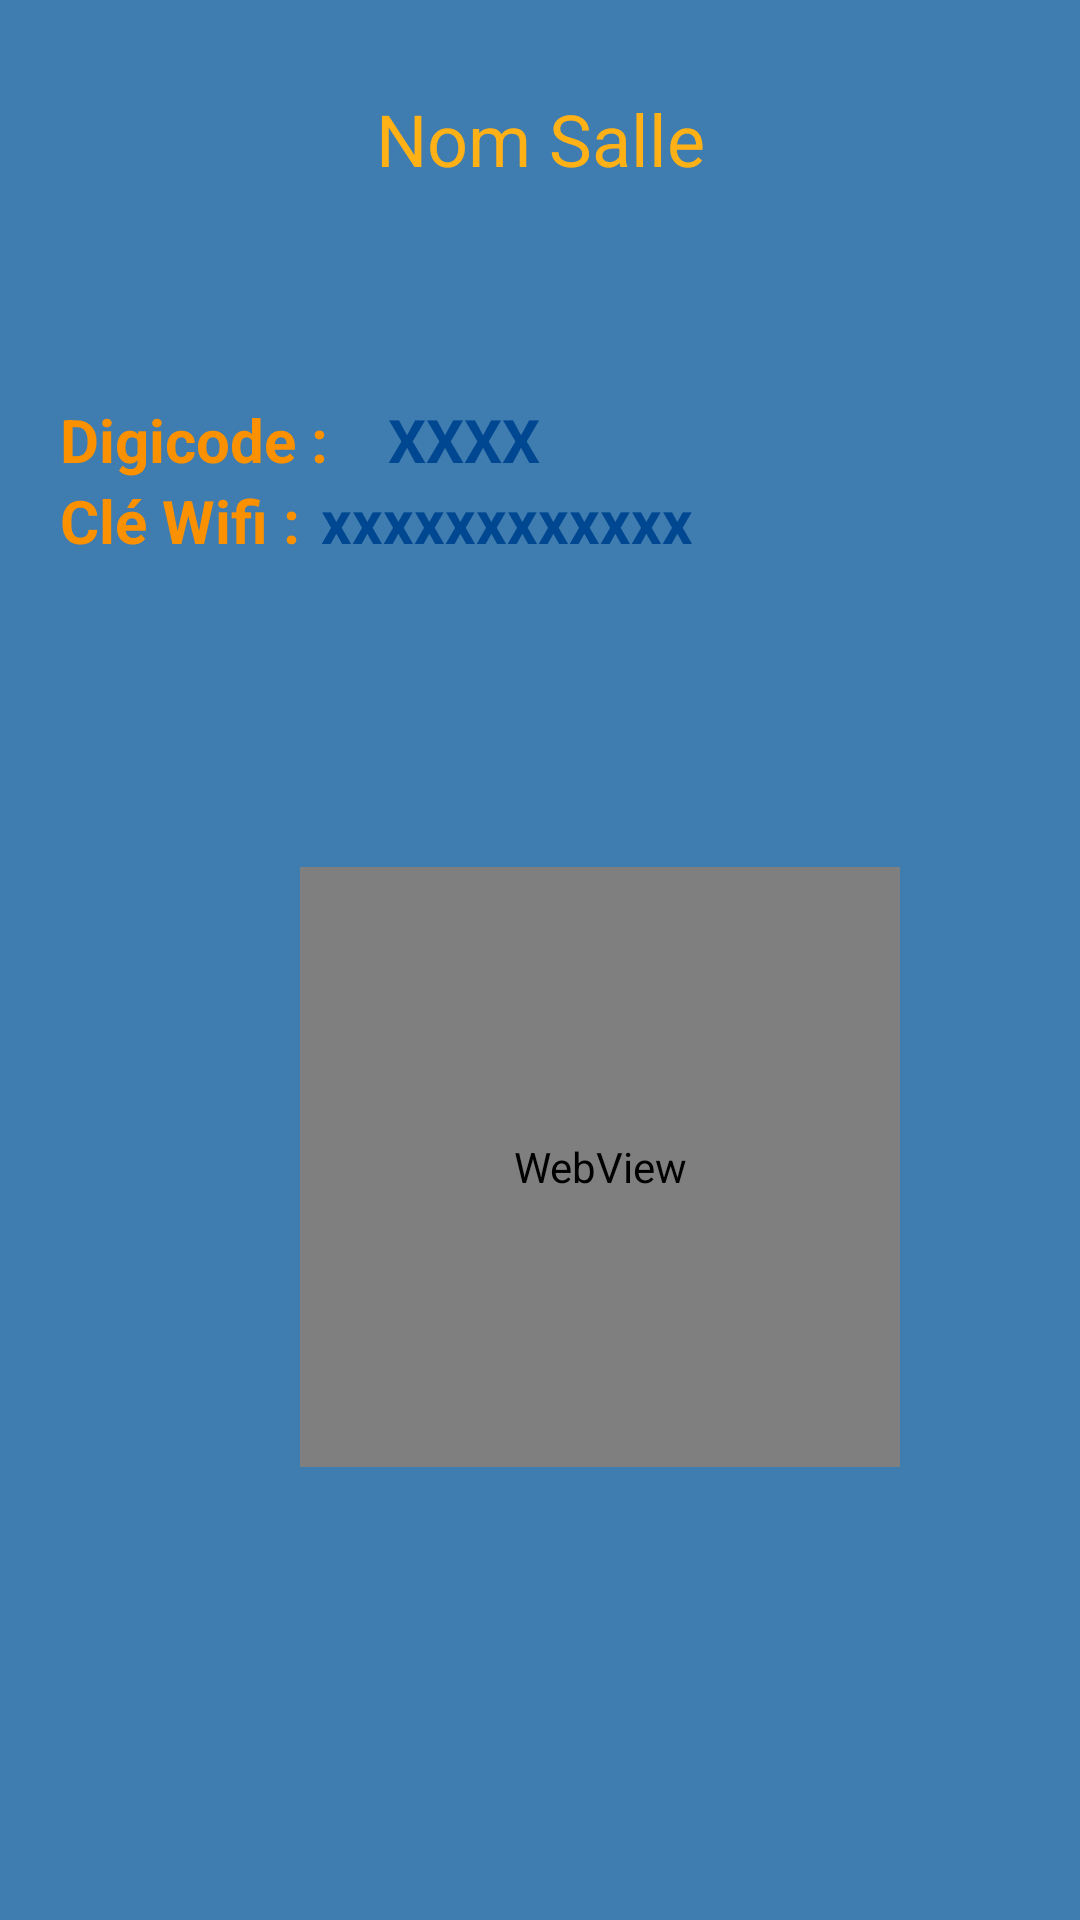

Reconstruct the res/layout file that produces this screen, plus the resources it refers to.
<!-- AndroidManifest.xml: application theme Theme.Digicode -->
<!-- res/layout/activity_code.xml -->
<?xml version="1.0" encoding="utf-8"?>
<androidx.constraintlayout.widget.ConstraintLayout xmlns:android="http://schemas.android.com/apk/res/android"
    xmlns:app="http://schemas.android.com/apk/res-auto"
    xmlns:tools="http://schemas.android.com/tools"
    android:layout_width="match_parent"
    android:layout_height="match_parent"
    android:background="@color/main"
    tools:context=".controller.MainActivity">

    <LinearLayout
        android:layout_width="match_parent"
        android:layout_height="match_parent"
        android:backgroundTint="@color/fonce1"
        android:orientation="vertical"
        app:layout_constraintBottom_toBottomOf="parent"
        app:layout_constraintEnd_toEndOf="parent"
        app:layout_constraintStart_toStartOf="parent"
        app:layout_constraintTop_toTopOf="parent">

        <TextView
            android:id="@+id/nom_salle"
            android:layout_width="match_parent"
            android:layout_height="51dp"
            android:layout_marginTop="30dp"
            android:text="Nom Salle"
            android:textAlignment="center"
            android:textColor="@color/nuance2"
            android:textSize="24sp" />

        <Space
            android:layout_width="match_parent"
            android:layout_height="52dp" />

        <LinearLayout
            android:id="@+id/digicode_layout"
            android:layout_width="match_parent"
            android:layout_height="wrap_content"
            android:layout_marginLeft="20dp"
            android:layout_marginRight="20dp"
            android:orientation="horizontal">

            <TextView
                android:layout_width="wrap_content"
                android:layout_height="wrap_content"
                android:text="@string/digi_code_label"
                android:textColor="@color/fonce2"
                android:textSize="20sp"
                android:textStyle="bold" />

            <TextView
                android:id="@+id/digicode_key"
                android:layout_width="87dp"
                android:layout_height="wrap_content"
                android:layout_marginLeft="20dp"
                android:layout_weight="1"
                android:text="XXXX"
                android:textAlignment="textStart"
                android:textColor="@color/nuance1"
                android:textSize="20sp"
                android:textStyle="bold" />

        </LinearLayout>

        <LinearLayout
            android:id="@+id/wifi_layout"
            android:layout_width="match_parent"
            android:layout_height="wrap_content"
            android:layout_marginLeft="20dp"
            android:layout_marginRight="20dp"
            android:orientation="horizontal">

            <TextView
                android:id="@+id/label_wifi"
                android:layout_width="34dp"
                android:layout_height="wrap_content"
                android:layout_weight="1"
                android:text="@string/wifi_key_label"
                android:textColor="@color/fonce2"
                android:textSize="20sp"
                android:textStyle="bold" />

            <TextView
                android:id="@+id/wifi_key"
                android:layout_width="180dp"
                android:layout_height="wrap_content"
                android:layout_weight="1"
                android:text="xxxxxxxxxxxx"
                android:textColor="@color/nuance1"
                android:textSize="20sp"
                android:textStyle="bold" />

        </LinearLayout>

        <LinearLayout
            android:id="@+id/qrcode_layout"
            android:layout_width="match_parent"
            android:layout_height="wrap_content"
            android:orientation="vertical">

            <Space
                android:layout_width="match_parent"
                android:layout_height="102dp" />

            <WebView
                android:id="@+id/QR_Code"
                android:layout_width="200dp"
                android:layout_height="200dp"
                android:layout_marginHorizontal="100dp">
                android:

                <Space
                    android:layout_width="wrap_content"
                    android:layout_height="wrap_content" />
            </WebView>

            <Space
                android:layout_width="match_parent"
                android:layout_height="149dp" />

            <Button
                android:id="@+id/btn_logout"
                android:layout_width="256dp"
                android:layout_height="wrap_content"
                android:layout_marginHorizontal="80dp"
                android:backgroundTint="@color/nuance2"
                android:text="@string/logout_btn"
                android:textColor="@color/nuance1" />

        </LinearLayout>

    </LinearLayout>

</androidx.constraintlayout.widget.ConstraintLayout>
<!-- resources referenced by this layout -->
<resources>
  <color name="fonce1">#003051</color>
  <color name="fonce2">#FC9100</color>
  <color name="main">#3F7CAF</color>
  <color name="nuance1">#004792</color>
  <color name="nuance2">#FFB116</color>
  <string name="digi_code_label">Digicode :</string>
  <string name="logout_btn">Retour Liste Salles</string>
  <string name="wifi_key_label">Clé Wifi :</string>
  <style name="Theme.Digicode" parent="Base.Theme.Digicode" />
  <style name="Base.Theme.Digicode" parent="Theme.Material3.DayNight.NoActionBar">
          
          
      </style>
</resources>
